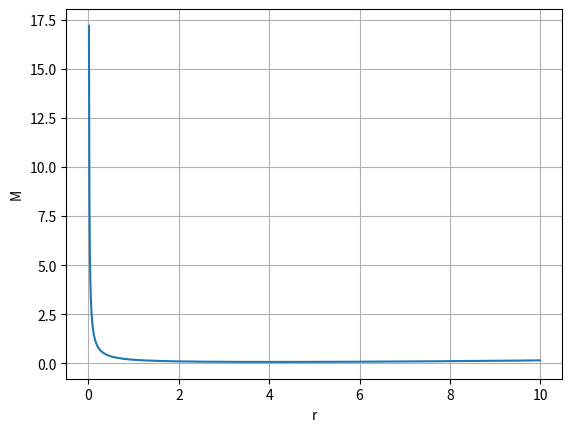

Generate this figure with matplotlib:
# -*- coding: utf-8 -*-
"""Kaba_Arama_Tekniği.ipynb

Automatically generated by Colab.

Original file is located at
    https://colab.research.google.com/<link-removed>
"""

import numpy as np
import matplotlib.pyplot as plt

p = 0.0002
Min_r = 10e+6
Min_M = 10e+6
Adim = 0.01
r = np.arange(0, 10, Adim)
M = np.zeros_like(r)

for i in range(len(r)):
    h = 430 / (np.pi * r[i] ** 2)
    M[i] = p * (2 * np.pi * r[i] ** 2 + 2 * np.pi * r[i] * h)
    if M[i] < Min_M:
        Min_M = M[i]
        Min_r = r[i]

print('Maliyeti Minimum yapan r= {:.6f}'.format(Min_r))
print('Maliyeti Minimum yapan h= {:.6f}'.format(430 / (np.pi * (Min_r) ** 2)))


plt.figure(1)
plt.plot(r, M)
plt.xlabel('r')
plt.ylabel('M')
plt.grid(True)
plt.show()